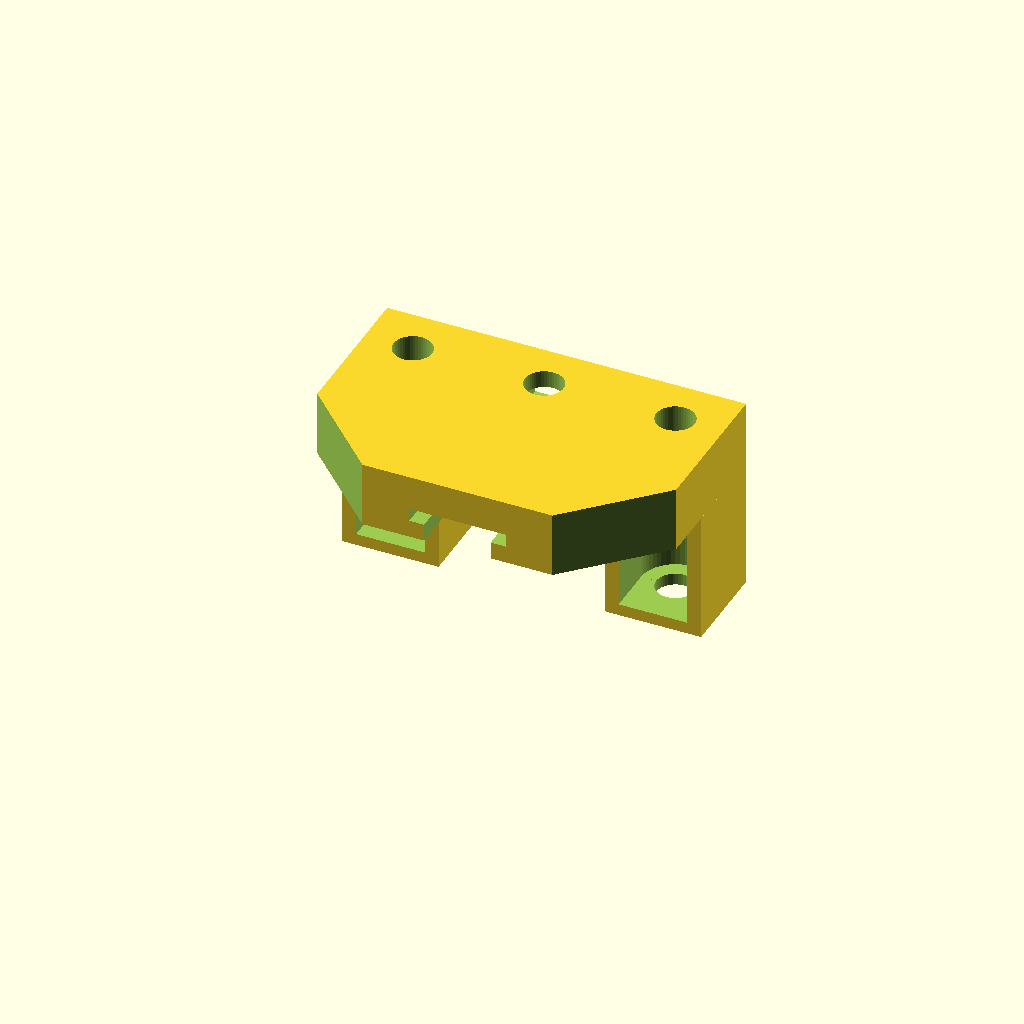
Cell 1: rendered with the file's own defaults.
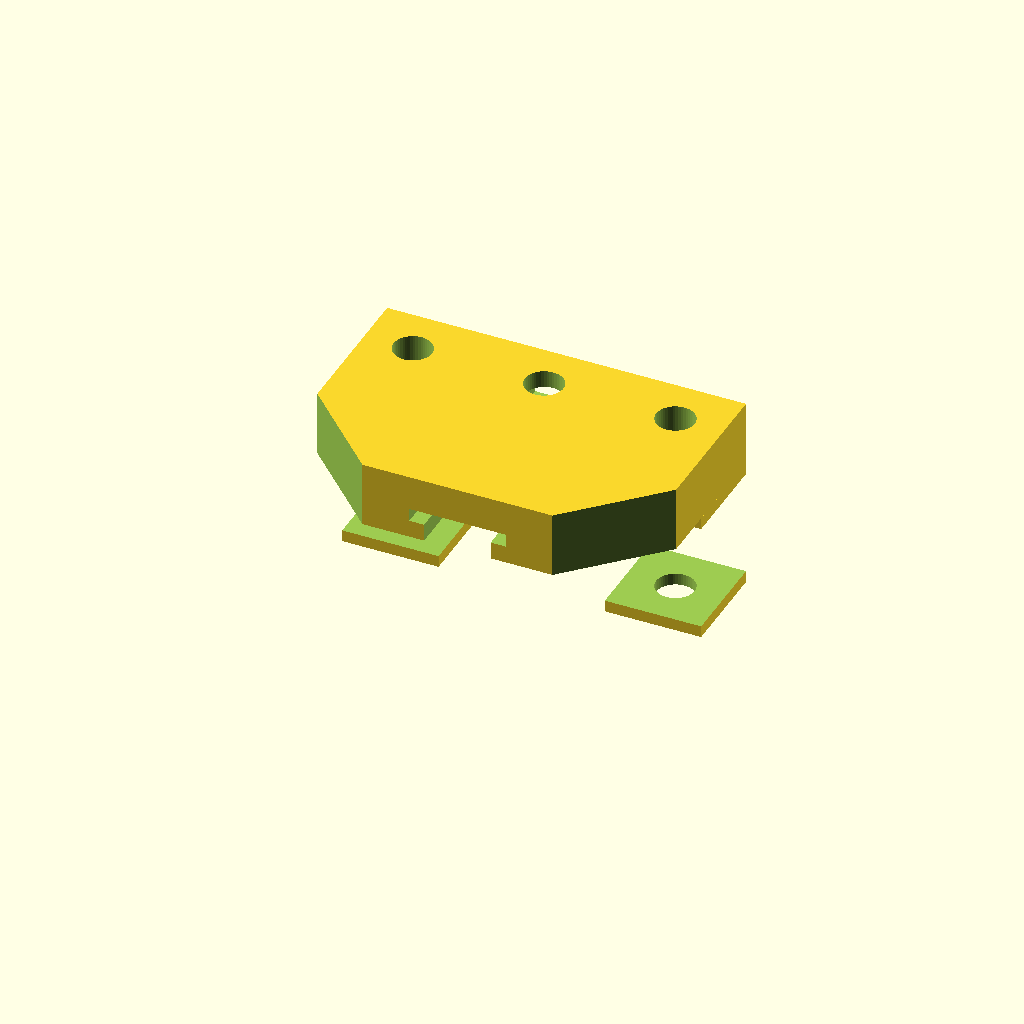
Cell 2: raggioLM8UU = 15.7 (everything else at default).
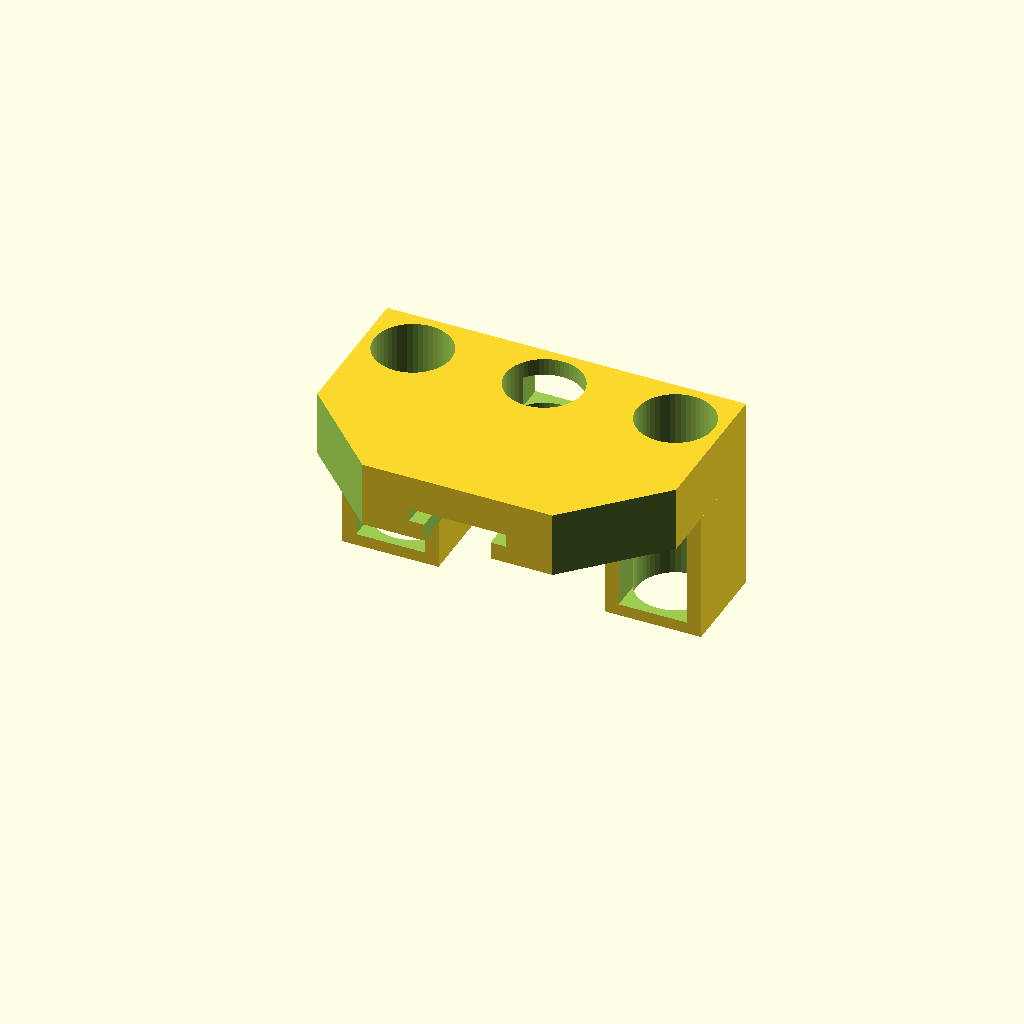
Cell 3 — rasse8mm set to 8.8, the other parameters unchanged.
One fixed orthographic camera (rotation 55°, 0°, 25°; colour scheme Cornfield) for every cell.
The OpenSCAD source (inputs/thingiverse/thing-2272720/files/pezzo_spingente_DD2_SIR_piccola.scad):
raggiodado=7.9;
altezzadado=7.1;
raggioLM8UU=7.85;
hLM8UU=24.6;
rasse8mm=4.4;
thickness=15;
cut=thickness+20;
r_piston=11;
r_plunger=7.6;
depthsiringehole=2;
difference()
{
union() {    
cube([82,85,thickness],center=true);
//LM8UU (1)
translate([30,0,-15-thickness/2]) {
    difference(){
    cube([22,22,30],center=true);
cylinder(h=hLM8UU,r=raggioLM8UU, center=true, $fn=50);
    translate([0,-10,0]) cube([raggioLM8UU*2,20,hLM8UU],center=true);
    }
        
    }    
//LM8UU (2)
translate([-30,0,-15-thickness/2]) {
    difference(){
    cube([22,22,30],center=true);
cylinder(h=hLM8UU,r=raggioLM8UU, center=true, $fn=50);
    translate([0,-10,0]) cube([raggioLM8UU*2,20,hLM8UU],center=true);
    }
        
    }    
}    
cylinder(h=40,r=rasse8mm, center=true, $fn=50);
rotate([0,0,30]) cylinder(h=altezzadado,r=raggiodado, center=true, $fn=6);
translate([0,10,0]) cube([raggiodado*2-1.5,20,altezzadado],center=true);
    
translate([30,0,-15])cylinder(h=60,r=rasse8mm, center=true, $fn=50);
translate([-30,0,-15])cylinder(h=60,r=rasse8mm, center=true, $fn=50);

translate([0,51,0]) cube([130,80,80],center=true);
//SMUSSI
      translate([45,-47.5,0]) rotate([0,0,45]) cube([40,40,cut],center=true);
translate([-45,-47.5,0]) rotate([0,0,45]) cube([40,40,cut],center=true);
//incavo siringa
translate([0,0,-depthsiringehole]){
translate([0,-30,0])cylinder(h=3,r=r_piston, center=true, $fn=50); 
translate([0,-30-r_piston,0]) cube([r_piston*2,r_piston*2,3],center=true);        
translate([0,-30,-(thickness-depthsiringehole)/2])cylinder(h=thickness-depthsiringehole,r=r_plunger, center=true, $fn=50);
translate([0,-30-r_piston,-(thickness-depthsiringehole)/2]) cube([r_plunger*2,r_piston*2,thickness-depthsiringehole],center=true);            

}
}
Parameter table extracted from the source (name, type, default, range or options):
raggiodado: number, default 7.9
altezzadado: number, default 7.1
raggioLM8UU: number, default 7.85
hLM8UU: number, default 24.6
rasse8mm: number, default 4.4
thickness: number, default 15
r_piston: number, default 11
r_plunger: number, default 7.6
depthsiringehole: number, default 2
